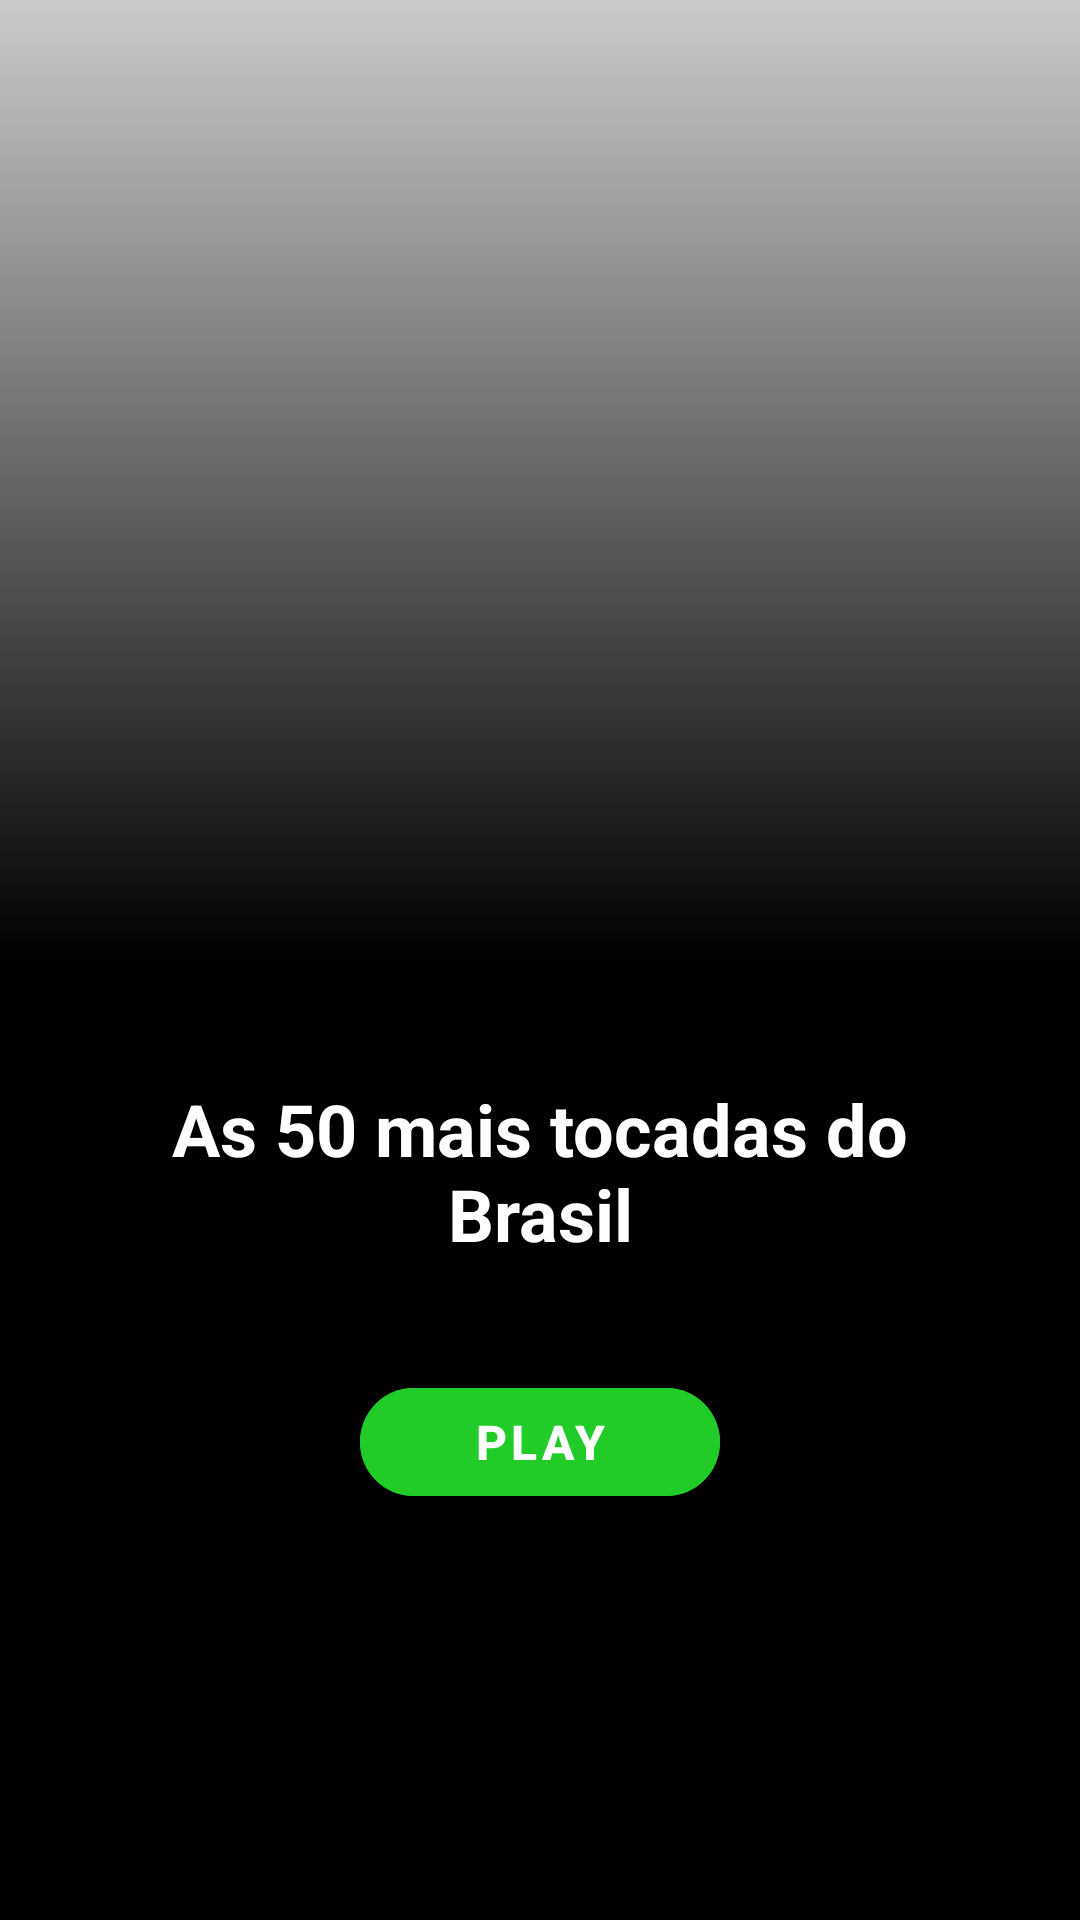

Layout XML and referenced resources for this Android screen:
<!-- AndroidManifest.xml: application theme Theme.SpotifyClone -->
<!-- res/layout/activity_detalhes.xml -->
<?xml version="1.0" encoding="utf-8"?>
<androidx.constraintlayout.widget.ConstraintLayout xmlns:android="http://schemas.android.com/apk/res/android"
    xmlns:app="http://schemas.android.com/apk/res-auto"
    xmlns:tools="http://schemas.android.com/tools"
    android:layout_width="match_parent"
    android:layout_height="match_parent"
    android:background="@drawable/gradient_detalhes"
    tools:context=".DetalhesActivity">

    <androidx.appcompat.widget.Toolbar
        android:id="@+id/toolbar"
        android:layout_width="0dp"
        android:layout_height="wrap_content"
        android:background="@android:color/transparent"
        android:minHeight="?attr/actionBarSize"
        app:layout_constraintEnd_toEndOf="parent"
        app:layout_constraintStart_toStartOf="parent"
        app:layout_constraintTop_toTopOf="parent" />

    <ImageView
        android:id="@+id/activity_detalhes_image"
        android:layout_width="150dp"
        android:layout_height="330dp"
        android:layout_marginTop="10dp"
        android:contentDescription="@string/activity_detalhes_image_description"
        android:src="@drawable/spotify"
        app:layout_constraintEnd_toEndOf="parent"
        app:layout_constraintStart_toStartOf="parent"
        app:layout_constraintTop_toTopOf="parent" />

    <TextView
        android:id="@+id/activity_detalhes_title"
        android:layout_width="0dp"
        android:layout_height="wrap_content"
        android:layout_marginHorizontal="50dp"
        android:layout_marginTop="20dp"
        android:gravity="center"
        android:text="@string/activity_detalhes_title"
        android:textColor="@color/white"
        android:textSize="24sp"
        android:textStyle="bold"
        app:layout_constraintEnd_toEndOf="parent"
        app:layout_constraintStart_toStartOf="parent"
        app:layout_constraintTop_toBottomOf="@+id/activity_detalhes_image" />

    <com.google.android.material.button.MaterialButton
        android:layout_width="0dp"
        android:layout_height="wrap_content"
        android:layout_marginHorizontal="120dp"
        android:layout_marginTop="20dp"
        android:backgroundTint="@color/green_light"
        android:text="@string/activity_detalhes_button_play"
        android:textColor="@color/white"
        android:textSize="16sp"
        android:textStyle="bold"
        app:cornerRadius="32dp"
        app:layout_constraintBottom_toBottomOf="parent"
        app:layout_constraintEnd_toEndOf="parent"
        app:layout_constraintStart_toStartOf="parent"
        app:layout_constraintTop_toBottomOf="@+id/activity_detalhes_title"
        app:layout_constraintVertical_bias="0.106" />

</androidx.constraintlayout.widget.ConstraintLayout>
<!-- resources referenced by this layout -->
<resources>
  <color name="green_light">#21CC28</color>
  <color name="white">#FFFFFFFF</color>
  <!-- drawable gradient_detalhes (drawable) -->
  <?xml version="1.0" encoding="utf-8"?>
  <shape xmlns:android="http://schemas.android.com/apk/res/android">
      <gradient
          android:angle="270"
          android:centerColor="@color/black"
          android:endColor="@color/black"
          android:startColor="@color/gray_light" />
  </shape>
  <string name="activity_detalhes_button_play">Play</string>
  <string name="activity_detalhes_image_description">Capa do álbum</string>
  <string name="activity_detalhes_title">As 50 mais tocadas do Brasil</string>
  <style name="Theme.SpotifyClone" parent="Theme.MaterialComponents.DayNight.NoActionBar">
          
          <item name="colorPrimary">@color/black</item>
          <item name="colorPrimaryVariant">@color/black</item>
          <item name="colorOnPrimary">@color/white</item>
          
          <item name="colorSecondary">@color/teal_200</item>
          <item name="colorSecondaryVariant">@color/teal_700</item>
          <item name="colorOnSecondary">@color/black</item>
          
          <item name="android:statusBarColor">?attr/colorPrimaryVariant</item>
          
      </style>
  <color name="black">#FF000000</color>
  <color name="gray_light">#CBCBCB</color>
  <color name="teal_200">#FF03DAC5</color>
  <color name="teal_700">#FF018786</color>
</resources>
